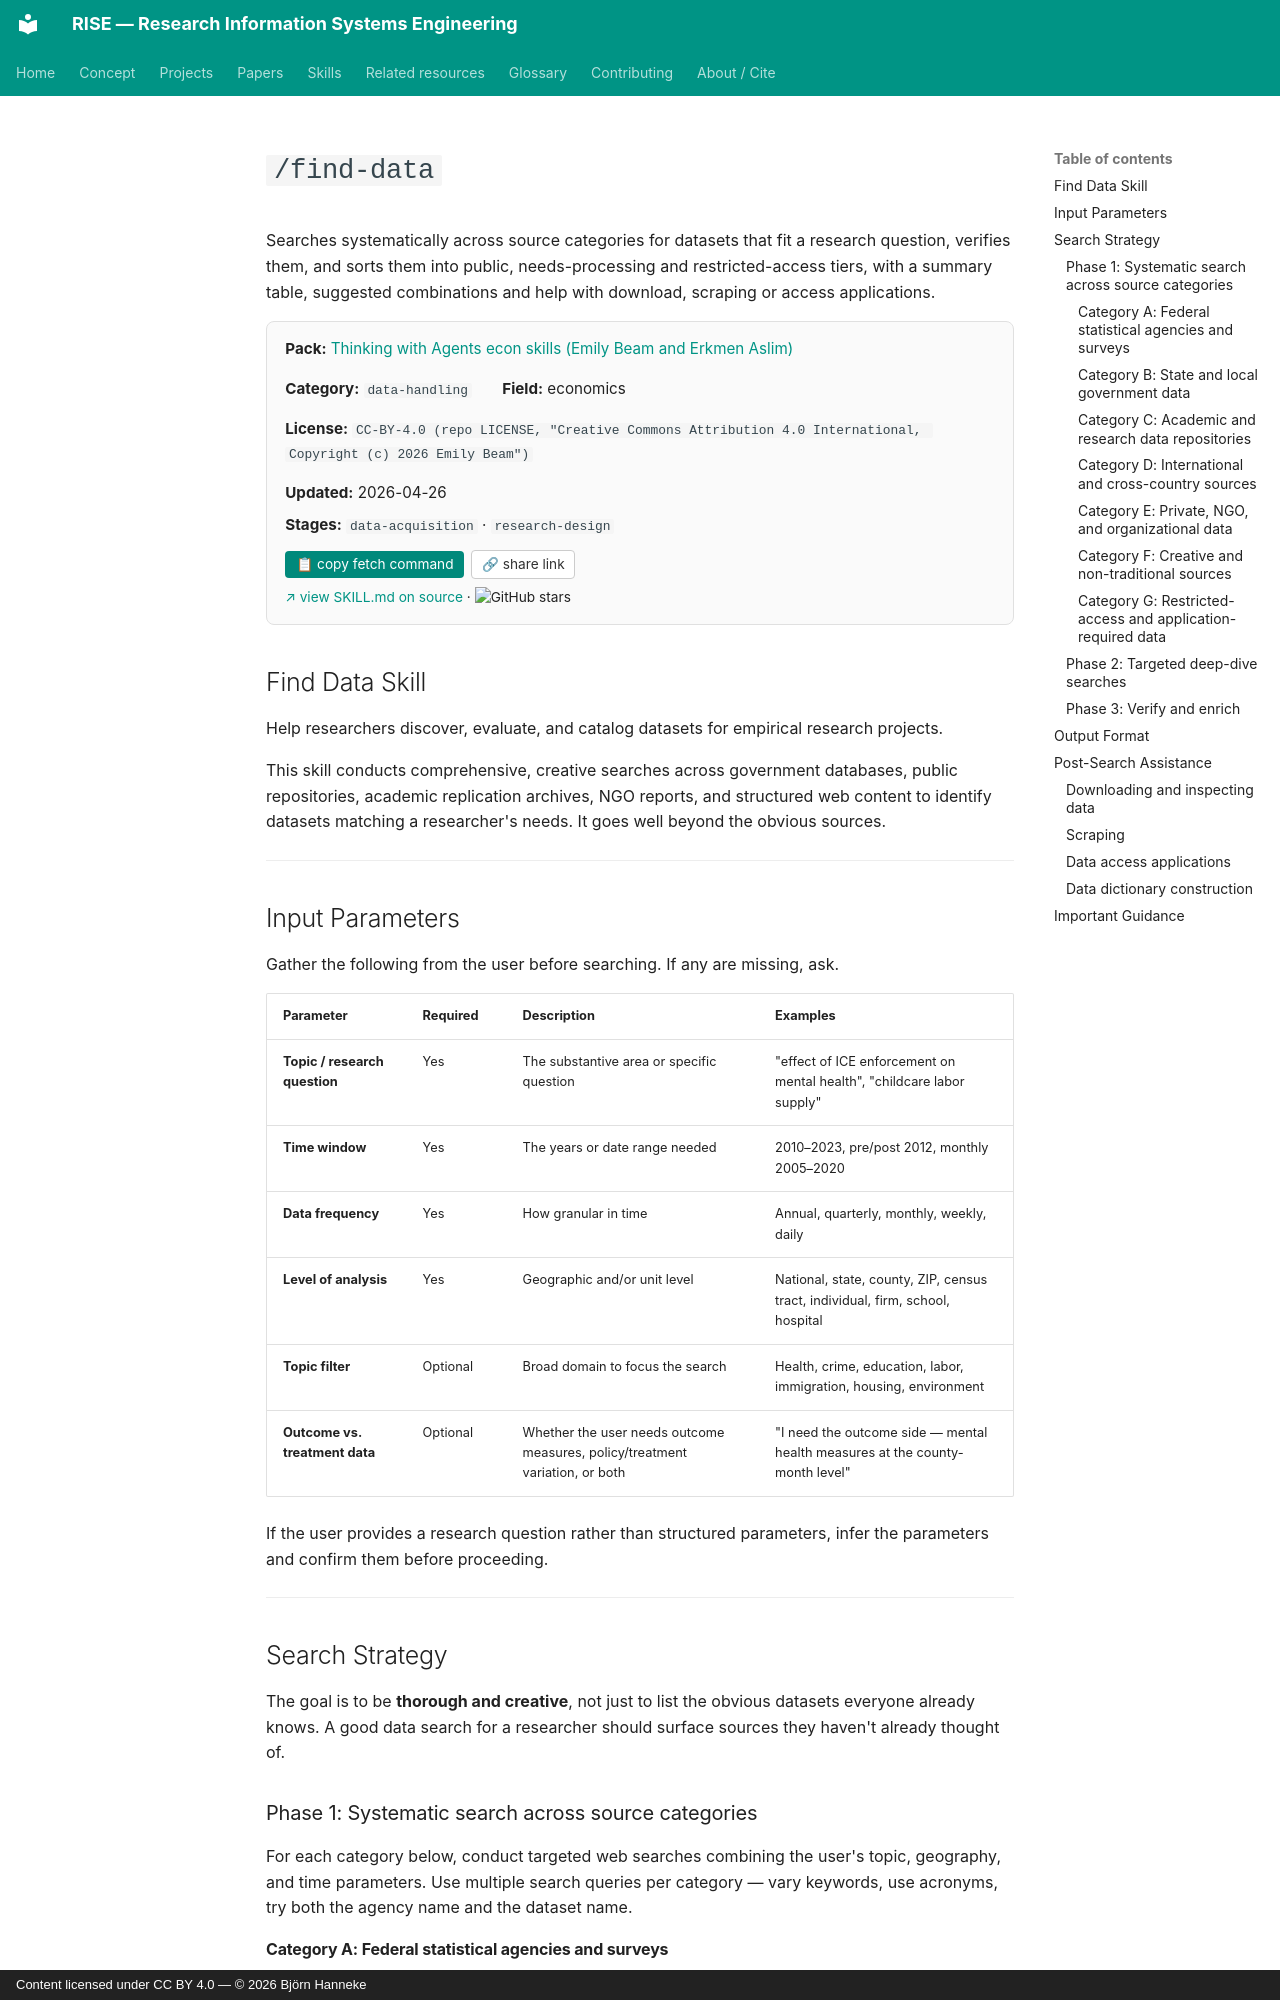

repository: bhanneke/RISE · page: skills/thinkingwithagents-skills/find-data/index.html · generator: mkdocs · copyright: Content licensed under CC BY 4.0 — © 2026 Björn Hanneke

<!-- DO NOT EDIT — auto-copied from skills/thinkingwithagents-skills/details/find-data.md -->

# `/find-data`

Searches systematically across source categories for datasets that fit a research question, verifies them, and sorts them into public, needs-processing and restricted-access tiers, with a summary table, suggested combinations and help with download, scraping or access applications.

<div class="skill-card" style="background:#fafafa; border:1px solid #e0e0e0; border-radius:8px; padding:1em 1.2em; margin:1em 0 1.5em; font-size:0.95em;"><div style="display:flex; flex-wrap:wrap; gap:1em 2em; align-items:baseline;"><div><b>Pack:</b> <a href="../thinkingwithagents-skills/">Thinking with Agents econ skills (Emily Beam and Erkmen Aslim)</a></div><div><b>Category:</b> <code>data-handling</code></div><div><b>Field:</b> economics</div><div><b>License:</b> <code>CC-BY-4.0 (repo LICENSE, "Creative Commons Attribution 4.0 International, Copyright (c) 2026 Emily Beam")</code></div><div><b>Updated:</b> 2026-04-26</div></div><div style="margin-top:0.5em;"><b>Stages:</b> <code>data-acquisition</code> · <code>research-design</code></div><div style="margin-top:0.8em;"><button onclick="navigator.clipboard.writeText(`gh api repos/thinkingwithagents/skills/contents/find-data/SKILL.md --jq .content | base64 -d`); this.textContent=&apos;&#x2713; copied&apos;;" style="background:#00897b; color:white; border:none; padding:0.4em 0.8em; border-radius:4px; cursor:pointer; font-size:0.9em; margin-right:0.5em;">&#128203; copy fetch command</button><button onclick="navigator.clipboard.writeText(&apos;https://bhanneke.github.io/RISE/skills/thinkingwithagents-skills/find-data/&apos;); this.textContent=&apos;&#x2713; copied&apos;;" style="background:#fff; color:#333; border:1px solid #ccc; padding:0.4em 0.7em; border-radius:4px; cursor:pointer; font-size:0.9em;">&#128279; share link</button></div><div style="margin-top:0.6em; font-size:0.9em;"><a href="https://github.com/thinkingwithagents/skills/blob/main/find-data/SKILL.md" target="_blank" rel="noopener">&#8599; view SKILL.md on source</a> &middot; <img src="https://img.shields.io/github/stars/thinkingwithagents/skills?style=flat" alt="GitHub stars" style="vertical-align:middle;"></div></div>

## Find Data Skill

Help researchers discover, evaluate, and catalog datasets for empirical research projects.

This skill conducts comprehensive, creative searches across government databases, public repositories, academic replication archives, NGO reports, and structured web content to identify datasets matching a researcher's needs. It goes well beyond the obvious sources.

---

## Input Parameters

Gather the following from the user before searching. If any are missing, ask.

| Parameter | Required | Description | Examples |
|-----------|----------|-------------|----------|
| **Topic / research question** | Yes | The substantive area or specific question | "effect of ICE enforcement on mental health", "childcare labor supply" |
| **Time window** | Yes | The years or date range needed | 2010–2023, pre/post 2012, monthly 2005–2020 |
| **Data frequency** | Yes | How granular in time | Annual, quarterly, monthly, weekly, daily |
| **Level of analysis** | Yes | Geographic and/or unit level | National, state, county, ZIP, census tract, individual, firm, school, hospital |
| **Topic filter** | Optional | Broad domain to focus the search | Health, crime, education, labor, immigration, housing, environment |
| **Outcome vs. treatment data** | Optional | Whether the user needs outcome measures, policy/treatment variation, or both | "I need the outcome side — mental health measures at the county-month level" |

If the user provides a research question rather than structured parameters, infer the parameters and confirm them before proceeding.

---
